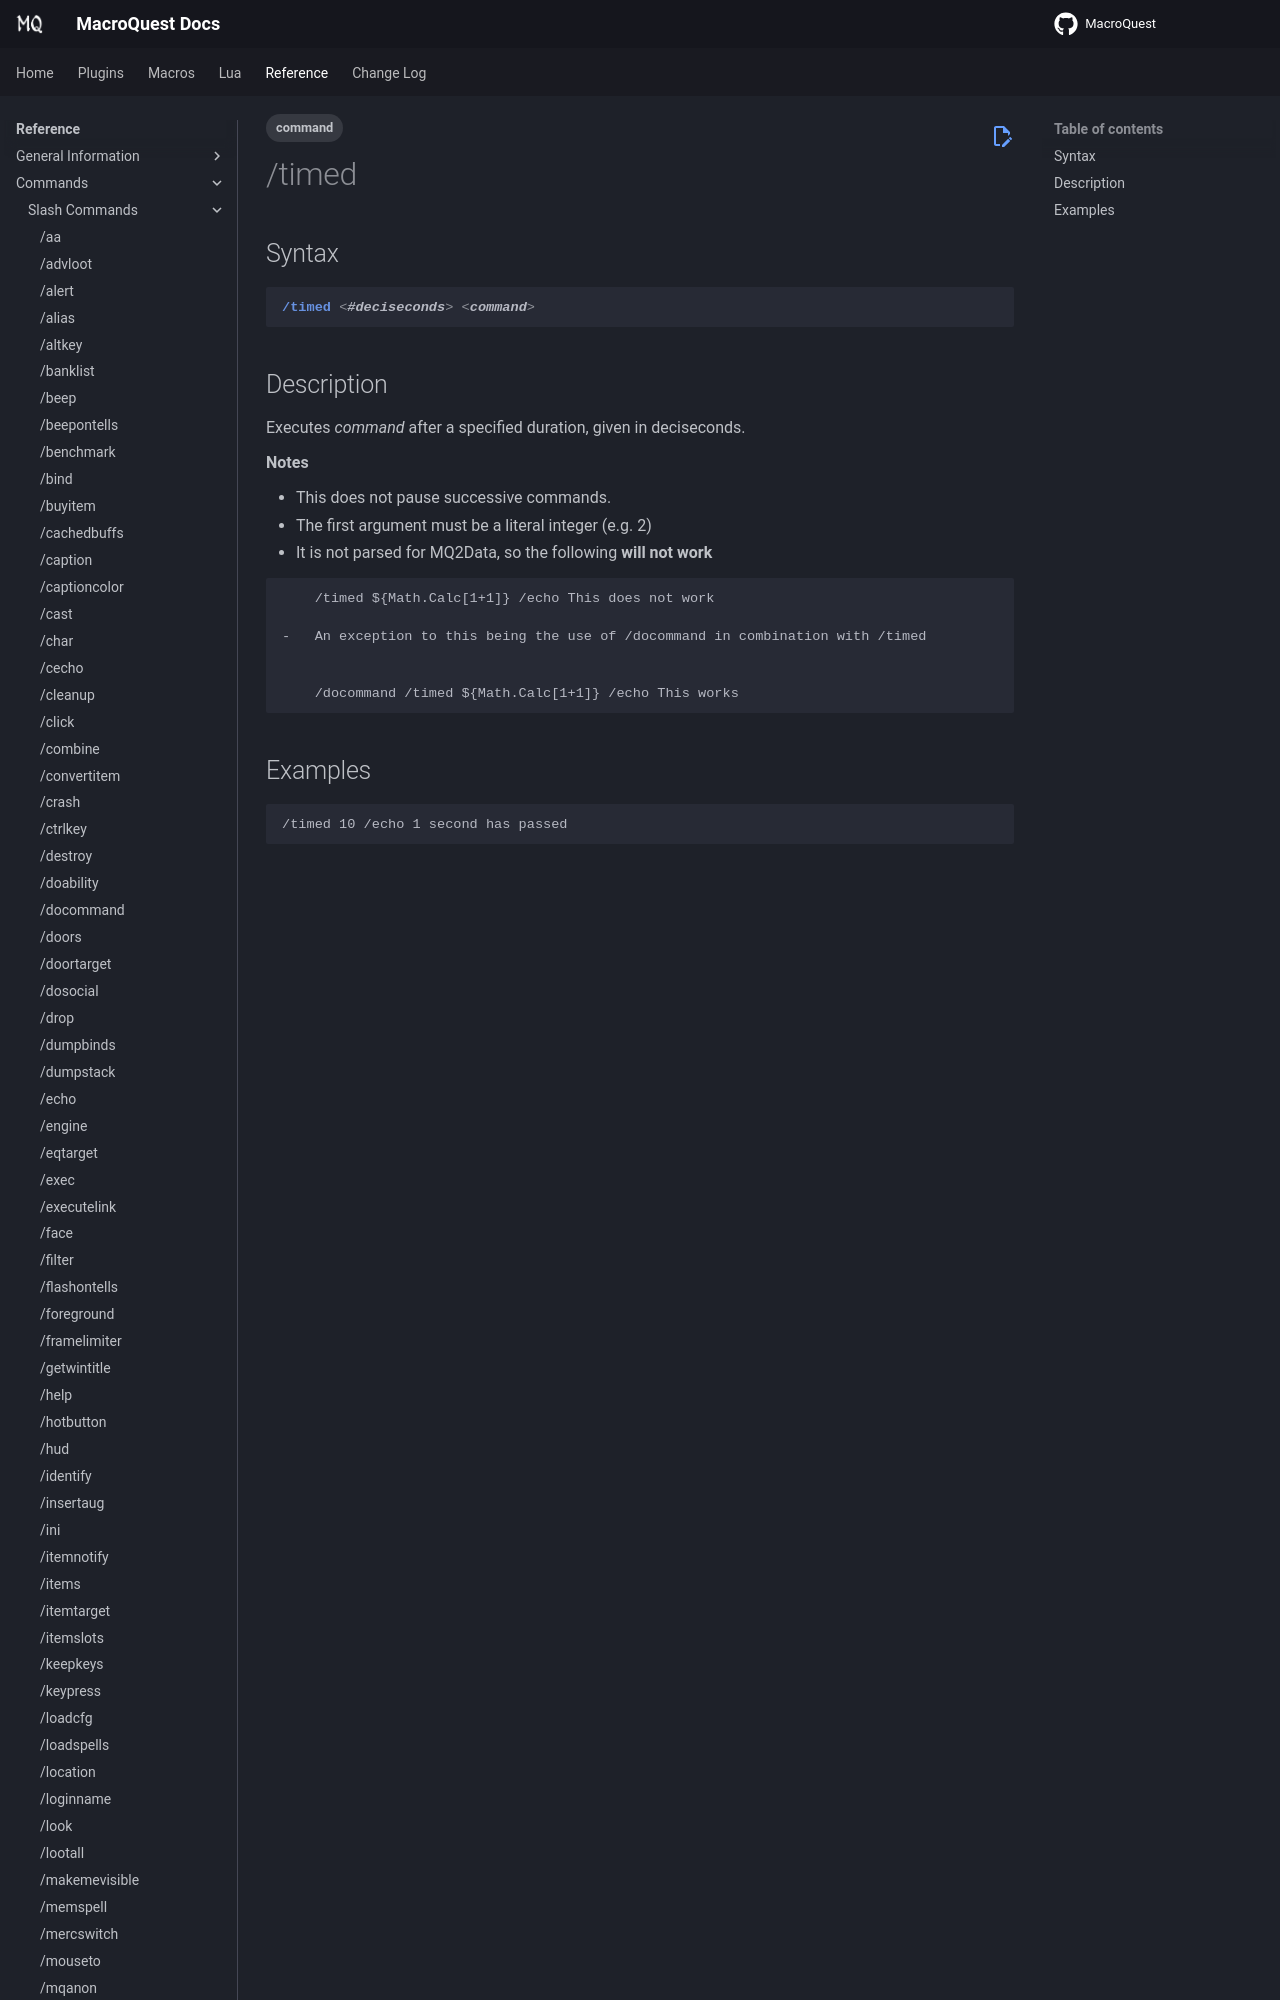

repository: macroquest/docs · page: reference/commands/timed/index.html · generator: jekyll

---
tags:
    - command
---
# /timed

## Syntax
<!--cmd-syntax-start-->
```eqcommand
/timed <#deciseconds> <command>
```
<!--cmd-syntax-end-->

## Description
<!--cmd-desc-start-->
Executes _command_ after a specified duration, given in deciseconds.
<!--cmd-desc-end-->
**Notes**
